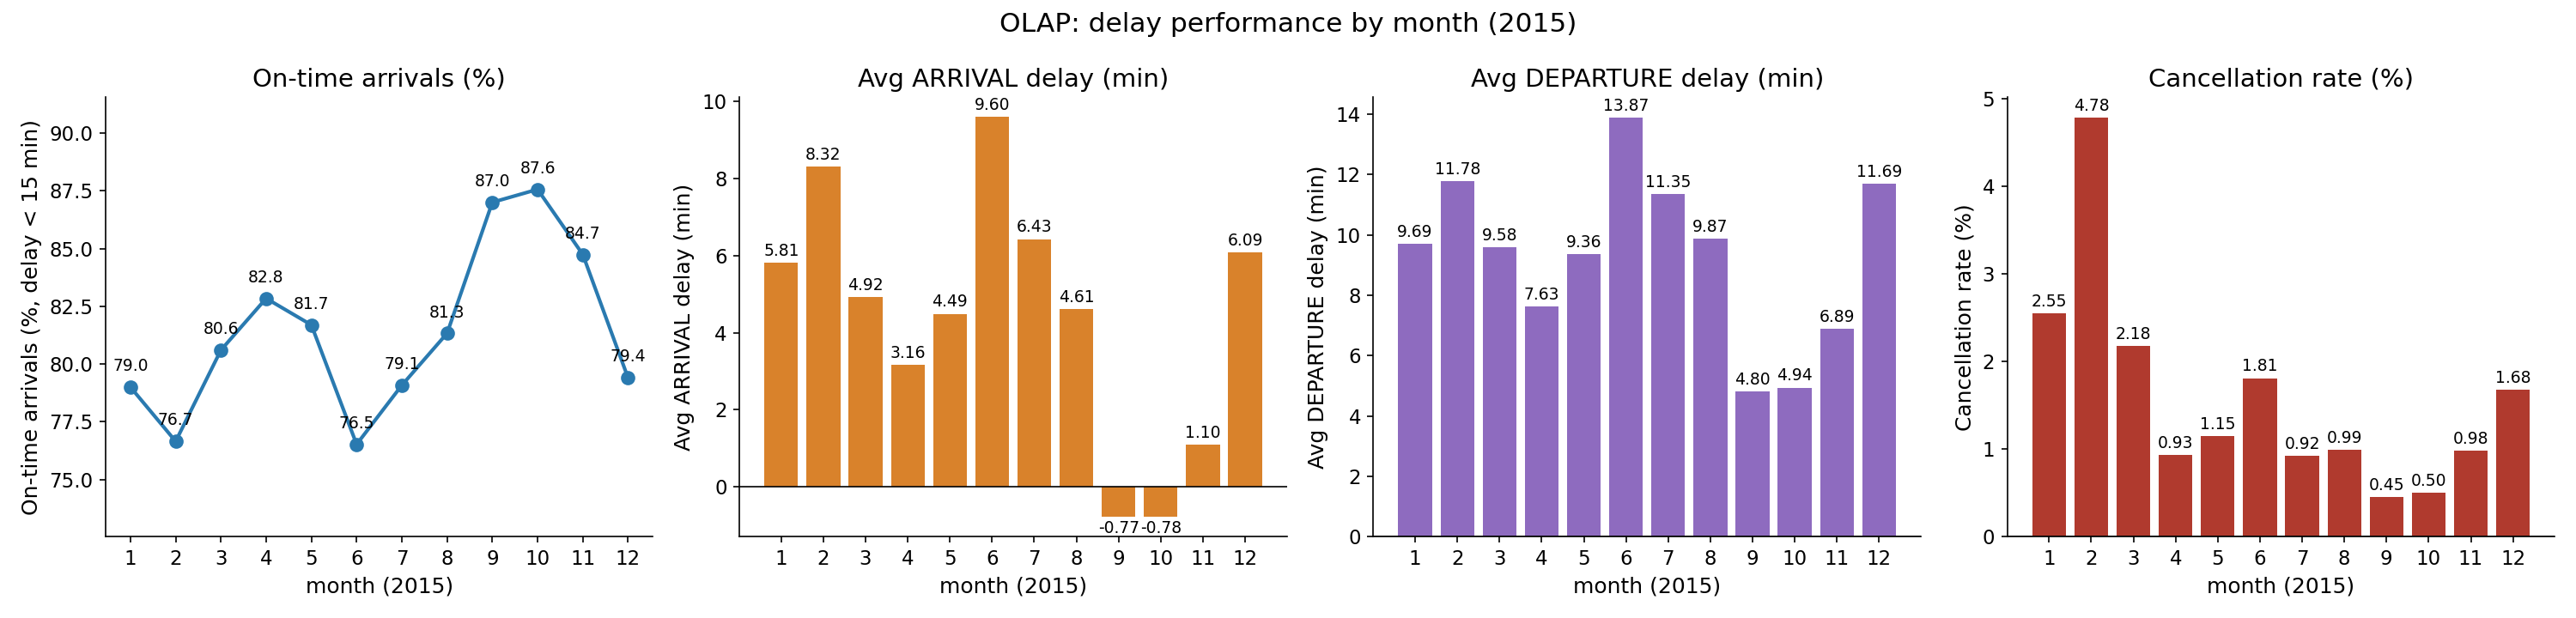

The data file committed next to this chart (first rows):
month, flights, on_time_pct, avg_arr_delay_min, avg_dep_delay_min, cancel_rate_pct
1, 469968, 79.0, 5.81, 9.69, 2.55
2, 429191, 76.65, 8.32, 11.78, 4.78
3, 504312, 80.6, 4.92, 9.58, 2.18
4, 485151, 82.84, 3.16, 7.63, 0.93
5, 496993, 81.69, 4.49, 9.36, 1.15
6, 503897, 76.52, 9.6, 13.87, 1.81
7, 520718, 79.08, 6.43, 11.35, 0.92
8, 510536, 81.33, 4.61, 9.87, 0.99
9, 464946, 87.0, -0.77, 4.8, 0.45
10, 486165, 87.56, -0.78, 4.94, 0.5
11, 467972, 84.74, 1.1, 6.89, 0.98
12, 479230, 79.4, 6.09, 11.69, 1.68
